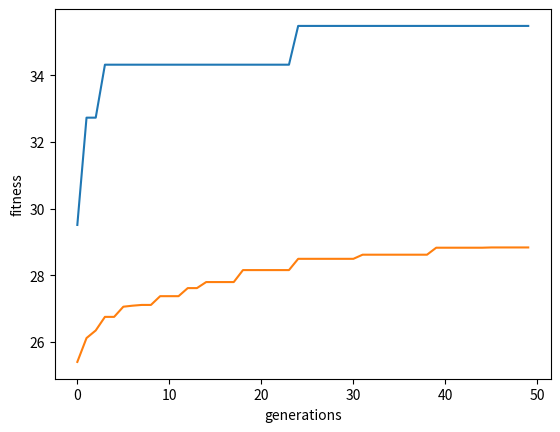

Source code (Python):
import random
import matplotlib.pyplot as plt
import numpy as np
# ------------------------- CLASS

class population:
    def __init__(self, size):
        self.container = list()
        self.__fitness = 0
        self.__size = size
        self.crossOverPoint = list()

    @property
    def size(self):
        return self.__size

    @property
    def fitness(self):
        return self.__fitness

    def work_out_population_fitness(self):
        self.__fitness = 0
        for individual in self.container:
            self.__fitness += individual.fitness


class individual_candidate:
    def __init__(self, geneLength):
        self.__genes = list()
        self.__fitness = 0
        self.__relativeFitnessAsPercentage = 0
        self.__genesLength = geneLength

    @property
    def fitness(self):
        return self.__fitness

    @property
    def relative_fitness(self):
        return self.__relativeFitnessAsPercentage

    @property
    def genes(self):
        return self.__genes

    def set_genes(self, newGenes):
        self.__genes = newGenes

    @property
    def gene_length(self):
        return self.__genesLength

    def set_relative_fitness(self, popFitness):
        relativeFitness = (self.__fitness / popFitness) * 100
        self.__relativeFitnessAsPercentage = round(relativeFitness)
        # print("indidivual's relative fitness: {relativeFitness} ".format(fitness = self.__fitness, relativeFitness = self.__relativeFitnessAsPercentage))

    def individuals_fitness(self):
        self.__fitness = 0
        for gene in self.genes:
            self.__fitness += gene

    def create_dna(self):
        for x in range(0, self.__genesLength):
            # random no between 0-1 because GeneticAlgorithm is using a Binary Encoding
            self.__genes.append(random.uniform(0.0, 1.0))

# ------------------------- METHODS

def random_number_geenerator(startingValue, upToValue):
    randomNumber = startingValue
    randomNumber = random.randint(startingValue, upToValue-1)
    return randomNumber

def DNA_bit_printer(individual):
    for bit in individual.genes:
        print(bit)

def population_DNA_printer(populationArray):
    # print("\ngeneration: " + str(populationInteration))
    for individual in populationArray:
        print("genes: {0}".format(individual.genes))

def generations_comparison_DNA_printer(newPopulation, oldPopulation):
    "Definition: prints new and old population for comparison"
    for individual in range(0, len(newPopulation.container)):
        print("popIndex: {0} | old pop: {1} | new pop: {2} | cross over: {3}".format(individual, oldPopulation.container[individual].genes, 
        newPopulation.container[individual].genes, newPopulation.crossOverPoint[individual]))
    print("\t\t\t| old pop fitness: {0}\t| new pop fitness: {1}".format(oldPopulation.fitness, newPopulation.fitness))

def create_individuals(geneLength, populationSize):
    # Creating random population of size P
    population = []
    for individual in range(0, populationSize):
        newindividual = individual_candidate(geneLength)
        newindividual.create_dna()
        newindividual.individuals_fitness()
        population.append(newindividual)
    return population

def calculate_relative_fitness_of_individuals(currentPopulation):
    for currentIndividual in currentPopulation.container:
        currentIndividual.set_relative_fitness(currentPopulation.fitness)

def build_mating_pool(currentPopulation):
    matingPool = list()
    for currentIndividual in currentPopulation.container:
        for ind in range(0, currentIndividual.relative_fitness):
            matingPool.append(currentIndividual)
    return matingPool

def selected_population_returned_tournament(currentPopulation):

    popSize = currentPopulation.size
    newOffSpringPopulation = population(popSize)

    for i in range(0, popSize):

        parent1Index = random_number_geenerator(0, popSize)
        parent2Index = random_number_geenerator(0, popSize)

        parent1 = currentPopulation.container[parent1Index]
        offSpring1 = parent1

        parent2 = currentPopulation.container[parent2Index]
        offSpring2 = parent2

        if offSpring1.fitness > offSpring2.fitness:
            newOffSpringPopulation.container.append(offSpring1)
        else:
            newOffSpringPopulation.container.append(offSpring2)

    newOffSpringPopulation.work_out_population_fitness()

    return newOffSpringPopulation

def cross_over(crossOverPoint, parentAGn, parentBGn):
    geneLength = parentAGn.gene_length
    newOffsprings = dict()

    # print("cross point {0}".format(crossOverPoint))
    # print("parentA: {0}\nparentB: {1}".format(parentAGn.genes, parentBGn.genes))
    pAGeneStart = parentAGn.genes[:crossOverPoint]
    pAGeneEnd = parentAGn.genes[crossOverPoint:]

    pBGeneStart = parentBGn.genes[:crossOverPoint]
    pBGeneEnd = parentBGn.genes[crossOverPoint:]

    # print("genes arleady crossed")
    # print("PA crossed genes: {0} : {1}\nPB crossed genes: {2} : {3}\n".format(pAGeneStart, pBGeneEnd, pBGeneStart, pAGeneEnd))
    
    childA = [*pAGeneStart, *pBGeneEnd]
    childB = [*pBGeneStart, *pAGeneEnd]

    # print("PA crossed genes: {0}\nPB crossed genes: {1}\n".format(pAGeneStart, pBGeneStart))

    offspring1 = individual_candidate(geneLength)
    offspring2 = individual_candidate(geneLength)

    offspring1.set_genes(childA)
    offspring2.set_genes(childB)

    newOffsprings['childA'] = offspring1
    newOffsprings['childB'] = offspring2

    return newOffsprings

def mutation_step(individualsGene, geneIndex, step):
    newGene = individualsGene
    if (random.randint(0, 1) % 2):
        newGene[geneIndex] += step
        if newGene[geneIndex] > 1.0:
            newGene[geneIndex] = 1.0
    else:
        newGene[geneIndex] -= step
        if newGene[geneIndex] < 0.0:
            newGene[geneIndex] = 0.0
    return newGene

def mutation(newOffsprings, mutationRate):
    childA = newOffsprings['childA']
    childB = newOffsprings['childB']

    childAGenes = childA.genes
    childBGenes = childB.genes


    for geneIndex in range(0, childA.gene_length):
        
        # if random.random() < mutationRate:
        mutationStepA = random.uniform(0.0, 1.0)
        newGenesA = mutation_step(childAGenes, geneIndex, mutationStepA)
            # print("mutation applied chA: {0}".format(childA.genes))

        # if random.random() < mutationRate:
        mutationStepB = random.uniform(0.0, 1.0)
        newGenesB = mutation_step(childBGenes, geneIndex, mutationStepB)
            # print("mutation applied chB: {0}".format(childB.genes))

        childA.set_genes(newGenesA)
        childB.set_genes(newGenesB)

    newOffsprings['childA'] = childA
    newOffsprings['childB'] = childB

    return newOffsprings

def best_generation_individual(currentPopulation):
    best = 0
    bestIndividual = None
    
    for individual in currentPopulation:
        if individual.fitness > best:
            best = individual.fitness
            bestIndividual = individual

    return bestIndividual

def worst_generation_individual(currentPopulation):
    worst = -1
    indexOfWorstIndividual = 0
    
    for individual in range (0, len(currentPopulation)):
        if individual == 0:
            worst = currentPopulation[individual].fitness
            worstIndividual = currentPopulation[individual]

        if currentPopulation[individual].fitness < worst: 
            worst = currentPopulation[individual].fitness
            worstIndividual = currentPopulation[individual]
            indexOfWorstIndividual = individual

    return indexOfWorstIndividual

def crossover_and_mutation(matingPool, genesLength, mutationRate):
    "Defintion: Returns selected population object (new) with crossover and mutation "
    nextParent = 0
    matingPoolSize = len(matingPool)
    offSpringPopulation = population(matingPoolSize)

    for parent in range(0, matingPoolSize, 2):
        nextParent = parent + 1

        if nextParent > matingPoolSize-1:
            print("Next parent index is out of range {0}".format(nextParent))
            print("size of array : {0}".format(matingPoolSize))
            return
        else:
            # print("parents index {0} and {1}".format(i, nextParent))
            parentA = matingPool[parent]
            parentB = matingPool[nextParent]

            # mutate and cross over
            crossOverPoint = random_number_geenerator(0, genesLength)

            offSpringPopulation.crossOverPoint.append(crossOverPoint)
            offSpringPopulation.crossOverPoint.append(crossOverPoint)

            newChildren = cross_over(crossOverPoint, parentA, parentB)

            newChildren = mutation(newChildren, mutationRate)

            chA = newChildren['childA']
            chB = newChildren['childB']

            chA.individuals_fitness()
            chB.individuals_fitness()

            if chA == None or chB == None:
                print("Something has gone wrong during selection: line 232")

            offSpringPopulation.container.append(chA)
            offSpringPopulation.container.append(chB)

        # offSpringPopulation.work_out_population_fitness()

    popfitness = offSpringPopulation.fitness
    # print("fitness of new population: {0}".format(popfitness))
    # print("\nNew population selected and being returned:\n")
    # population_DNA_printer(offSpringPopulation.container)

    return offSpringPopulation

def tournmanetSelection(populationContainer, geneLength):
    selectedParents = list()
    for i in range(0, len(populationContainer)):
        randA = random_number_geenerator(0, len(populationContainer))
        randB = random_number_geenerator(0, len(populationContainer))
        parentA = populationContainer[randA]
        parentB = populationContainer[randB]

        if(parentA.fitness > parentB.fitness):
            selectedParents.append(parentA)
        else:
            selectedParents.append(parentB)
    return selectedParents

def helpful_print(generation, newPop, currentPop):
    print("generation: {0}\n".format(generation))
    # generations_comparison_DNA_printer(newPop, currentPop)
    # print("\n")
    print("new pop fitness : {0}\t| current pop fitess: {1}\n".format(newPop.fitness, currentPop.fitness))
    

def generations_run(generations, currentPopulation, genesLength, mutationRate):
    lastGeneration = dict()
    xGenerations = list()
    yPlotPopulationFitnessAverage = list()
    yPlotBestindividual = list()

    if len(currentPopulation.container) == 0:
        print("starting population container is empty")
        return
    
    currentPopulation.work_out_population_fitness() 

    for generation in range(0, generations):

        tournmanetSelect = tournmanetSelection(currentPopulation.container, genesLength)

        newPopulation = crossover_and_mutation(tournmanetSelect, genesLength, mutationRate)
        
        newPopulation.work_out_population_fitness()

        populationAverageFitness = (currentPopulation.fitness / currentPopulation.size)

        bestIndividual = best_generation_individual(currentPopulation.container) #// once selecction and reproduction 

        helpful_print(generation, newPopulation, currentPopulation)

        if newPopulation.fitness > currentPopulation.fitness:

            currentPopulation = newPopulation # Can check here for best overall before copying over

        worstIndividualIndex = worst_generation_individual(currentPopulation.container)

        # print("worstIndex: {0}\t| bestIndividual: {1}".format(worstIndividualIndex, bestIndividual.fitness))

        currentPopulation.container[worstIndividualIndex] = bestIndividual

        # copy local best ind over current pop worst 

        yPlotPopulationFitnessAverage.append(populationAverageFitness)
        yPlotBestindividual.append(bestIndividual.fitness)
        print(yPlotBestindividual)
        xGenerations.append(generation)

        lastGeneration['population'] = currentPopulation
        lastGeneration['xPlot'] = xGenerations
        lastGeneration['yPlot'] = yPlotPopulationFitnessAverage
        lastGeneration['yPlotBestIndividual'] = yPlotBestindividual

    return lastGeneration


# ---------------------------- MAIN -----------> CURRENTLY THIS IS THE MAX FUNCTION
GenesLen = 50
P = 50

# create population container
startingPopulation = population(P)
startingPopulation.container = create_individuals(GenesLen, startingPopulation.size)

# population_DNA_printer(startingPopulation.container)
# for individual in startingPopulation.container:
#     print("fitness individual = {0}".format(individual.fitness))

gn = generations_run(50, startingPopulation, GenesLen, 0.7)

plt.xlabel('generations')
plt.ylabel('fitness')
xGenerations = np.array(gn['xPlot'])
yPopulationFitness = np.array(gn['yPlot'])
yGenerationIndividual = np.array(gn['yPlotBestIndividual'])
plt.plot(xGenerations, yGenerationIndividual)
plt.plot(xGenerations, yPopulationFitness)
plt.show()


# --------- THIS IS USING ROULETE WHEEL -------------
    # #selection
    # calculate_relative_fitness_of_individuals(startingPopulation)
    # matingPool = build_mating_pool(startingPopulation)
    # matingPoolSize = len(matingPool)
    # --------- THIS IS USING ROULETE WHEEL -------------
